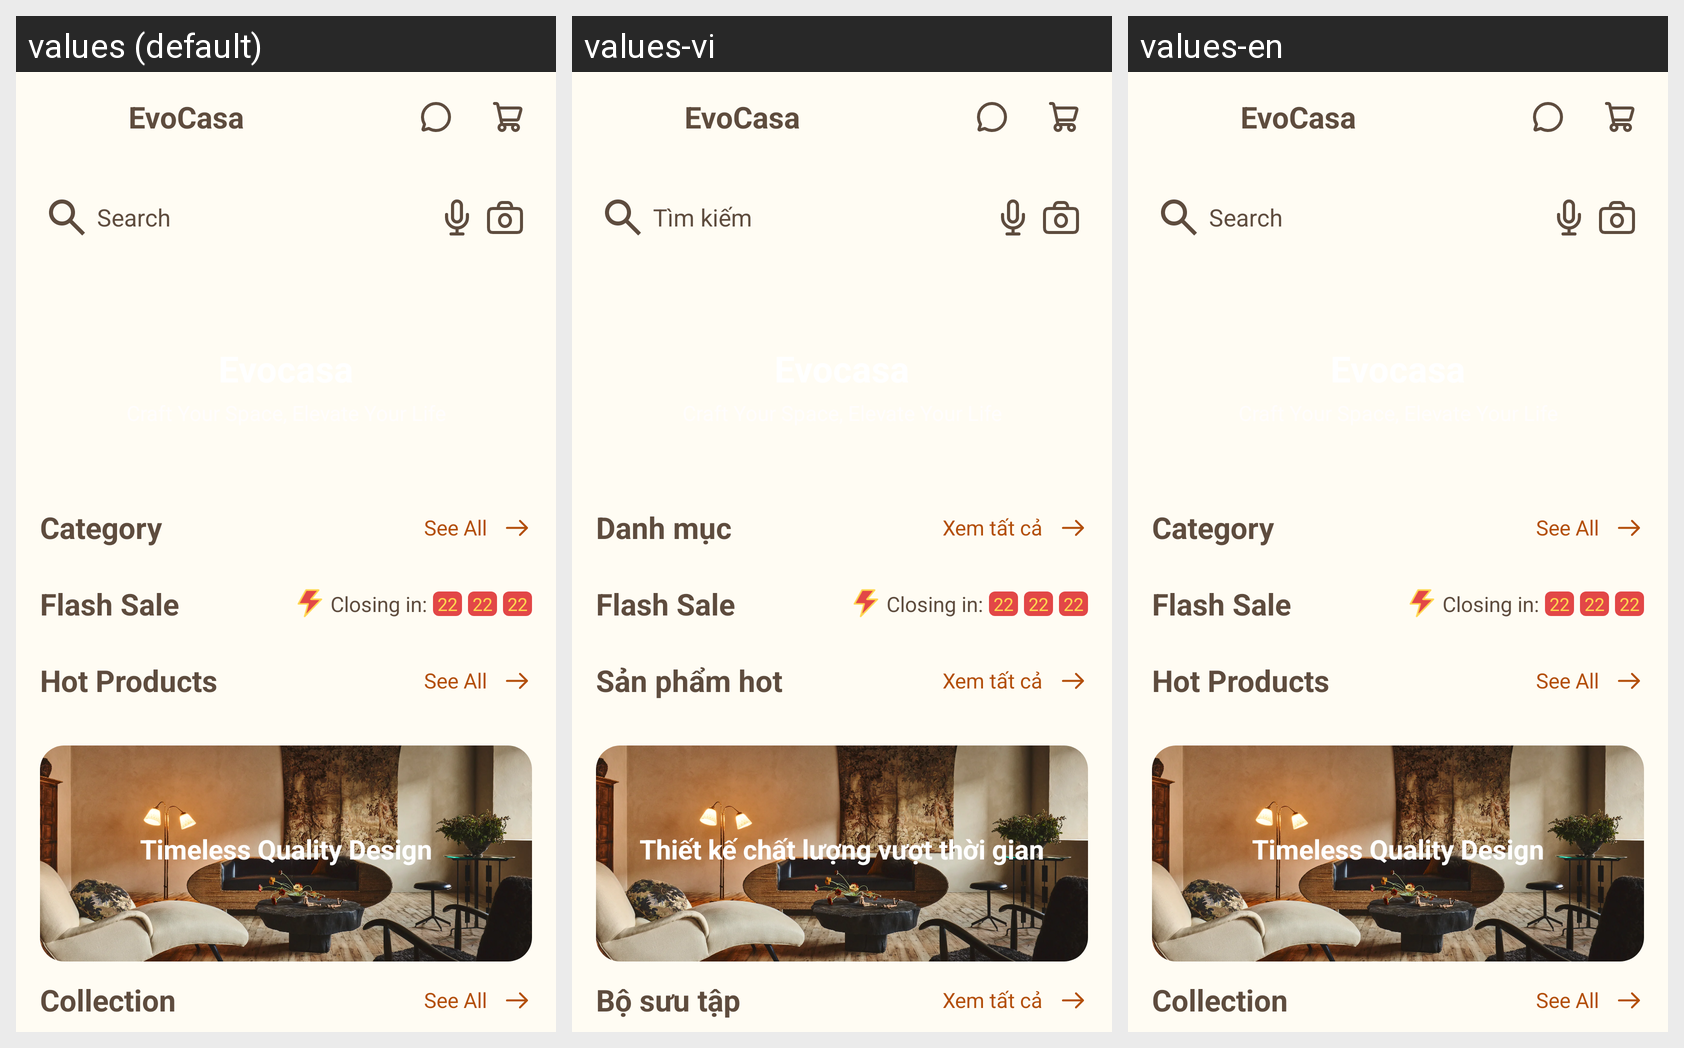

Strings drawn on this Android screen and how each of the app's shown locales translates them:
Android screen res/layout/fragment_home.xml rendered under 3 locales, left to right: values (default), values-vi, values-en. Device: Nexus 5 (rendered at 1080×1920; each locale shown at half size, 540×960, under a caption strip naming it); theme Theme.EvoCasa.
Strings drawn on this screen, with the default value and each locale's value (text and hints the layout hard-codes, and strings that could not be matched under every locale, appear in the picture but are not listed):

title_category
  values: Category
  values-vi: Danh mục
  values-en: Category

title_see_all
  values: See All
  values-vi: Xem tất cả
  values-en: See All

title_flashsale
  values: Flash Sale
  values-vi: Flash Sale
  values-en: Flash Sale

title_hot_products
  values: Hot Products
  values-vi: Sản phẩm hot
  values-en: Hot Products

title_timeless_quality_design
  values: Timeless Quality Design
  values-vi: Thiết kế chất lượng vượt thời gian
  values-en: Timeless Quality Design

title_collection
  values: Collection
  values-vi: Bộ sưu tập
  values-en: Collection

title_evocasa
  values: EvoCasa
  values-vi: EvoCasa
  values-en: EvoCasa

title_hint_Search
  values: Search
  values-vi: Tìm kiếm
  values-en: Search
